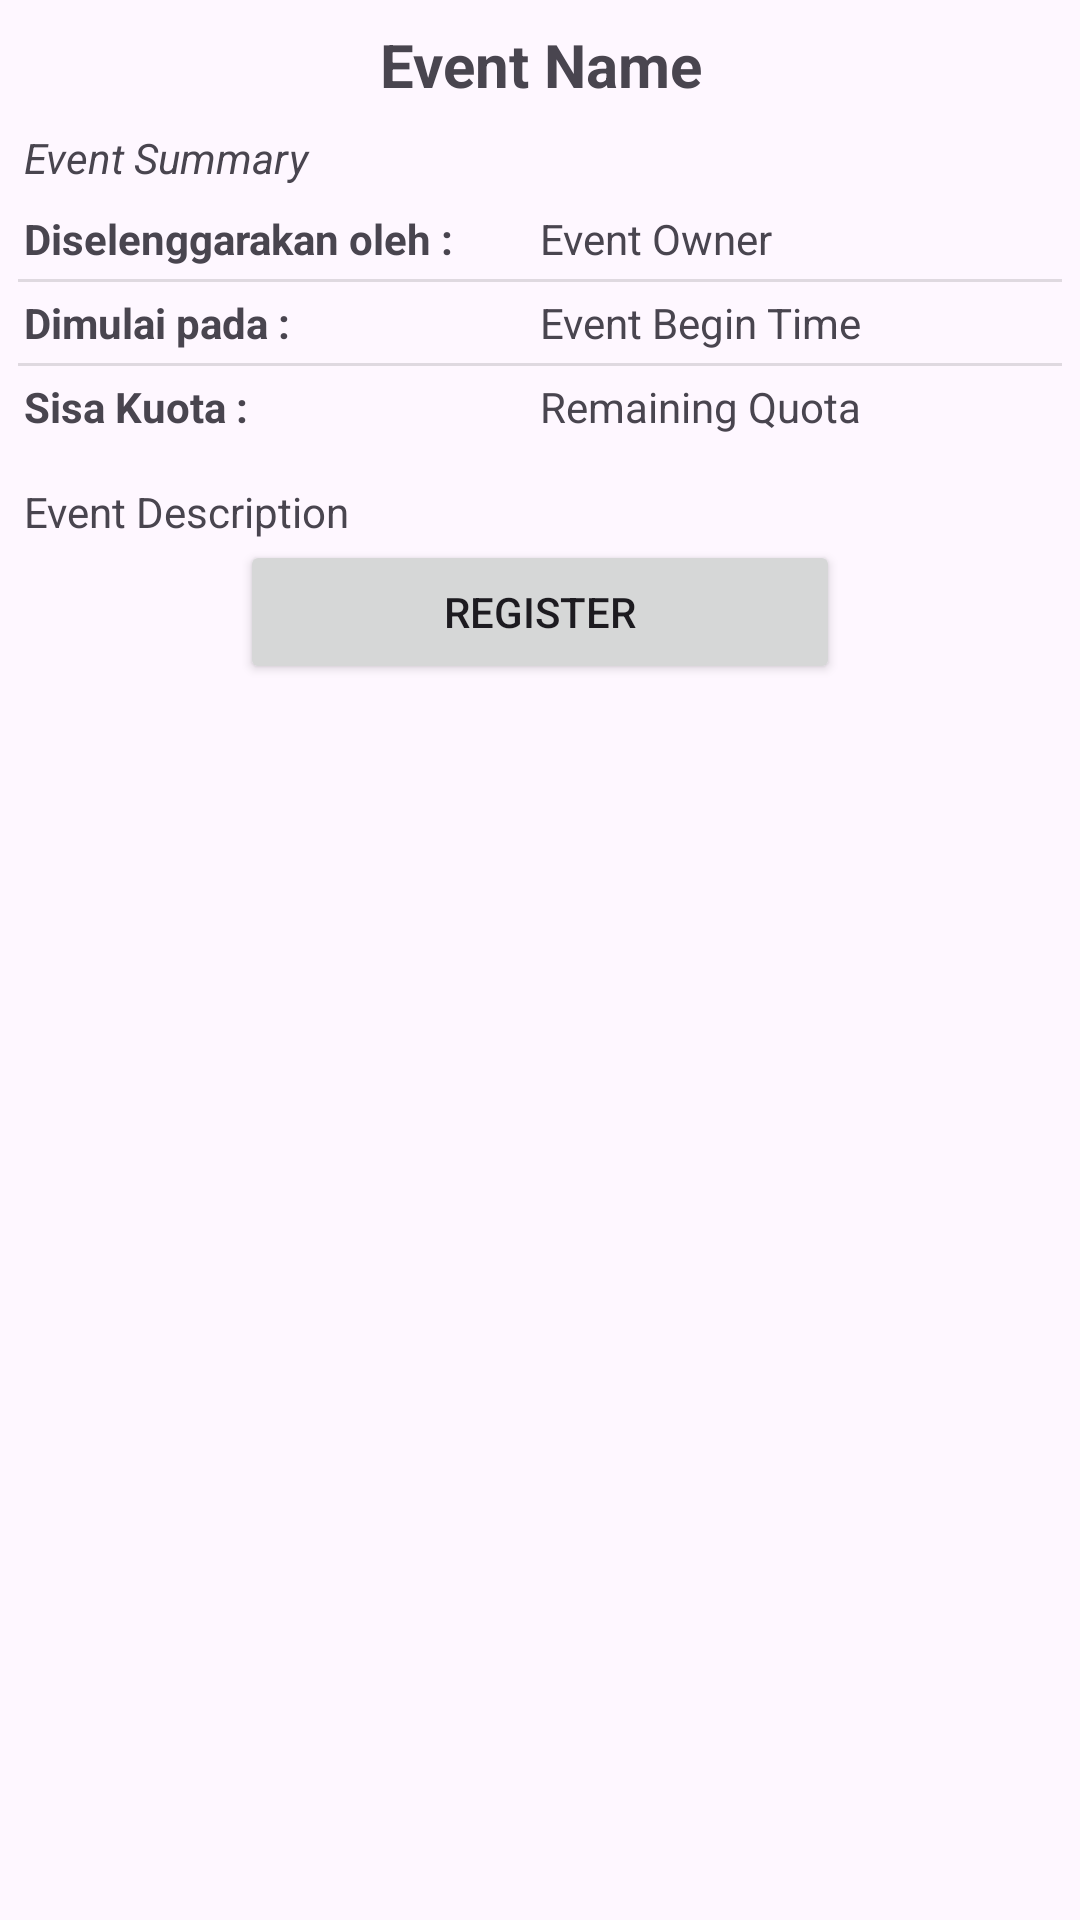

Produce the Android XML layout that renders to this screen, including the resource entries it uses.
<!-- AndroidManifest.xml: application theme Theme.DicodingEventApp -->
<!-- res/layout/activity_detail.xml -->
<?xml version="1.0" encoding="utf-8"?>
<ScrollView xmlns:android="http://schemas.android.com/apk/res/android"
    xmlns:app="http://schemas.android.com/apk/res-auto"
    xmlns:tools="http://schemas.android.com/tools"
    android:id="@+id/main"
    android:layout_width="match_parent"
    android:layout_height="match_parent"
    tools:context=".ui.detail.DetailActivity">

    <androidx.constraintlayout.widget.ConstraintLayout
        android:layout_width="match_parent"
        android:layout_height="wrap_content">

        <ProgressBar
            android:id="@+id/progressBar"
            android:layout_width="wrap_content"
            android:layout_height="wrap_content"
            app:layout_constraintEnd_toEndOf="parent"
            app:layout_constraintStart_toStartOf="parent"
            app:layout_constraintTop_toTopOf="parent" />

        <ImageView
            android:id="@+id/iv_event_image"
            android:layout_width="match_parent"
            android:layout_height="wrap_content"
            android:contentDescription="@string/event_image"
            android:scaleType="fitXY"
            app:layout_constraintEnd_toEndOf="parent"
            app:layout_constraintStart_toStartOf="parent"
            app:layout_constraintTop_toTopOf="parent"
            tools:ignore="ImageContrastCheck"
            tools:src="@tools:sample/avatars" />

        <TextView
            android:id="@+id/tv_event_name"
            android:layout_width="match_parent"
            android:layout_height="wrap_content"
            android:gravity="center"
            android:padding="8dp"
            android:text="@string/event_name"
            android:textSize="20sp"
            android:textStyle="bold"
            app:layout_constraintEnd_toEndOf="parent"
            app:layout_constraintStart_toStartOf="parent"
            app:layout_constraintTop_toBottomOf="@+id/iv_event_image" />

        <TextView
            android:id="@+id/tv_event_summary"
            android:layout_width="match_parent"
            android:layout_height="wrap_content"
            android:paddingHorizontal="8dp"
            android:text="@string/event_summary"
            android:textStyle="italic"
            app:layout_constraintEnd_toEndOf="parent"
            app:layout_constraintStart_toStartOf="parent"
            app:layout_constraintTop_toBottomOf="@+id/tv_event_name" />

        <TableLayout
            android:id="@+id/tb_description"
            android:layout_width="match_parent"
            android:layout_height="match_parent"
            android:divider="?android:dividerHorizontal"
            android:dividerPadding="2dp"
            android:padding="4dp"
            android:showDividers="middle"
            app:layout_constraintEnd_toEndOf="parent"
            app:layout_constraintStart_toStartOf="parent"
            app:layout_constraintTop_toBottomOf="@id/tv_event_summary">

            <TableRow
                android:layout_width="match_parent"
                android:layout_height="wrap_content"
                android:layout_margin="4dp">

                <TextView
                    android:layout_width="0dp"
                    android:layout_height="wrap_content"
                    android:layout_marginEnd="16dp"
                    android:layout_weight="2"
                    android:text="@string/diselenggarakan_oleh"
                    android:textSize="14sp"
                    android:textStyle="bold" />

                <TextView
                    android:id="@+id/tv_event_owner"
                    android:layout_width="0dp"
                    android:layout_height="wrap_content"
                    android:layout_marginEnd="16dp"
                    android:layout_weight="2"
                    android:text="@string/event_owner" />
            </TableRow>

            <TableRow
                android:layout_width="match_parent"
                android:layout_height="wrap_content"
                android:layout_margin="4dp">

                <TextView
                    android:layout_width="0dp"
                    android:layout_height="wrap_content"
                    android:layout_marginEnd="16dp"
                    android:layout_weight="2"
                    android:text="@string/dimulai_pada"
                    android:textSize="14sp"
                    android:textStyle="bold" />

                <TextView
                    android:id="@+id/tv_event_time"
                    android:layout_width="0dp"
                    android:layout_height="wrap_content"
                    android:layout_marginEnd="16dp"
                    android:layout_weight="2"
                    android:text="@string/event_begin_time" />
            </TableRow>

            <TableRow
                android:layout_width="match_parent"
                android:layout_height="wrap_content"
                android:layout_margin="4dp">

                <TextView
                    android:layout_width="0dp"
                    android:layout_height="wrap_content"
                    android:layout_marginEnd="16dp"
                    android:layout_weight="2"
                    android:text="@string/sisa_kuota"
                    android:textSize="14sp"
                    android:textStyle="bold" />

                <TextView
                    android:id="@+id/tv_event_quota"
                    android:layout_width="0dp"
                    android:layout_height="wrap_content"
                    android:layout_marginEnd="16dp"
                    android:layout_weight="2"
                    android:text="@string/remaining_quota" />
            </TableRow>
        </TableLayout>

        <TextView
            android:id="@+id/tv_event_description"
            android:layout_width="match_parent"
            android:layout_height="wrap_content"
            android:justificationMode="inter_word"
            android:paddingHorizontal="8dp"
            android:paddingTop="8dp"
            android:text="@string/event_description"
            app:layout_constraintEnd_toEndOf="parent"
            app:layout_constraintStart_toStartOf="parent"
            app:layout_constraintTop_toBottomOf="@+id/tb_description"
            tools:ignore="UnusedAttribute" />

        <Button
            android:id="@+id/bt_event_link"
            android:layout_width="200dp"
            android:layout_height="wrap_content"
            android:layout_marginBottom="8dp"
            android:text="@string/register"
            app:layout_constraintBottom_toBottomOf="parent"
            app:layout_constraintEnd_toEndOf="parent"
            app:layout_constraintStart_toStartOf="parent"
            app:layout_constraintTop_toBottomOf="@id/tv_event_description" />

    </androidx.constraintlayout.widget.ConstraintLayout>
</ScrollView>
<!-- resources referenced by this layout -->
<resources>
  <string name="dimulai_pada">Dimulai pada :</string>
  <string name="diselenggarakan_oleh">Diselenggarakan oleh :</string>
  <string name="event_begin_time">Event Begin Time</string>
  <string name="event_description">Event Description</string>
  <string name="event_image">Event Image</string>
  <string name="event_name">Event Name</string>
  <string name="event_owner">Event Owner</string>
  <string name="event_summary">Event Summary</string>
  <string name="register">Register</string>
  <string name="remaining_quota">Remaining Quota</string>
  <string name="sisa_kuota">Sisa Kuota :</string>
  <style name="Theme.DicodingEventApp" parent="Base.Theme.DicodingEventApp" />
  <style name="Base.Theme.DicodingEventApp" parent="Theme.Material3.DayNight">
          <item name="actionBarSize">52dp</item>        
          
      </style>
</resources>
